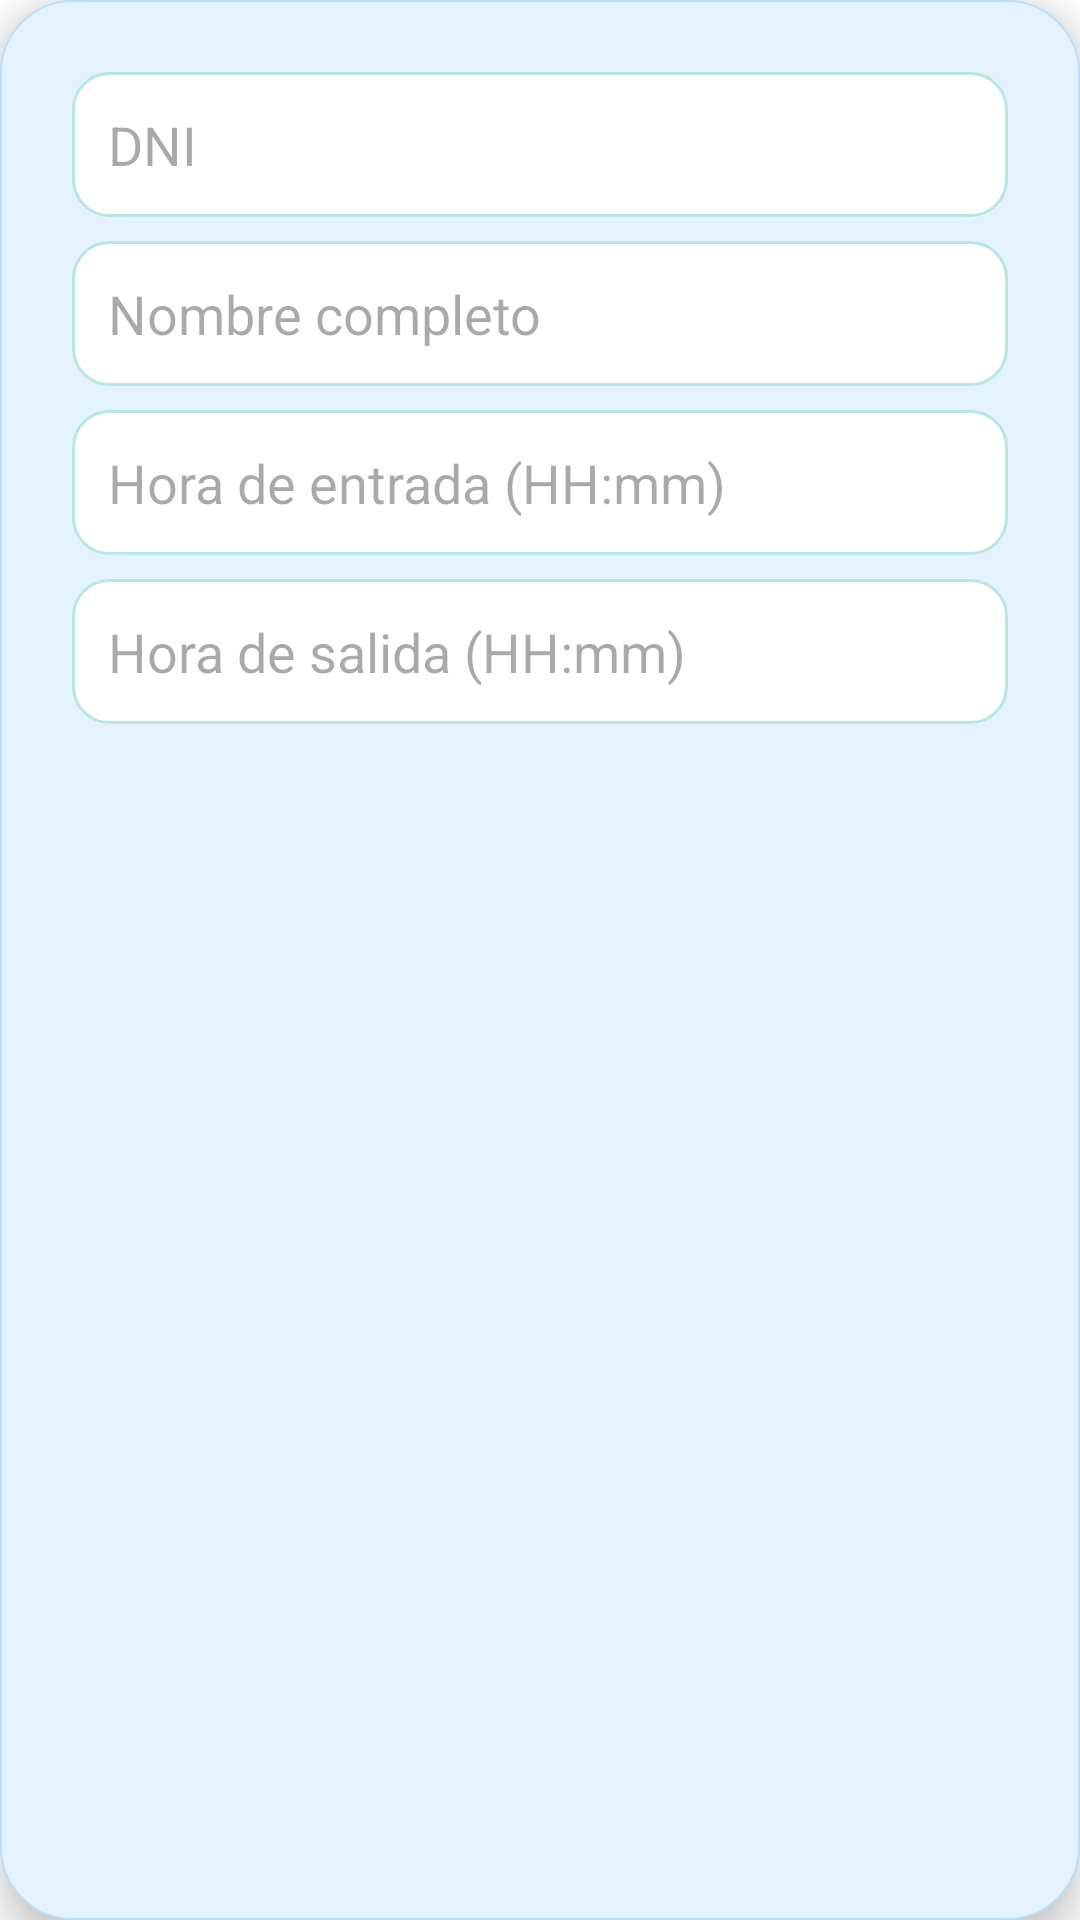

This screen was rendered from an Android layout file. Write that file and the resources it references.
<!-- AndroidManifest.xml: application theme AppTheme -->
<!-- res/layout/dialog_add_personal.xml -->
<?xml version="1.0" encoding="utf-8"?>
<LinearLayout xmlns:android="http://schemas.android.com/apk/res/android"
    android:layout_width="match_parent"
    android:layout_height="wrap_content"
    android:orientation="vertical"
    android:background="@drawable/modal_background"
    android:padding="24dp"
    android:layout_margin="16dp"
    android:elevation="8dp">

    <EditText
        android:id="@+id/etDni"
        android:layout_width="match_parent"
        android:layout_height="wrap_content"
        android:hint="DNI"
        android:inputType="number"
        android:layout_marginBottom="8dp"
        android:padding="12dp"
        android:background="@drawable/item_background" />

    <EditText
        android:id="@+id/etNombre"
        android:layout_width="match_parent"
        android:layout_height="wrap_content"
        android:hint="Nombre completo"
        android:inputType="textPersonName"
        android:layout_marginBottom="8dp"
        android:padding="12dp"
        android:background="@drawable/item_background" />

    <EditText
        android:id="@+id/etHoraEntrada"
        android:layout_width="match_parent"
        android:layout_height="wrap_content"
        android:hint="Hora de entrada (HH:mm)"
        android:inputType="time"
        android:layout_marginBottom="8dp"
        android:padding="12dp"
        android:background="@drawable/item_background" />

    <EditText
        android:id="@+id/etHoraSalida"
        android:layout_width="match_parent"
        android:layout_height="wrap_content"
        android:hint="Hora de salida (HH:mm)"
        android:inputType="time"
        android:padding="12dp"
        android:background="@drawable/item_background" />

</LinearLayout>
<!-- resources referenced by this layout -->
<resources>
  <!-- drawable item_background (drawable) -->
  <?xml version="1.0" encoding="utf-8"?>
  <shape xmlns:android="http://schemas.android.com/apk/res/android"
      android:shape="rectangle">
      <solid android:color="@color/card_background" />
      <corners android:radius="12dp" />
      <stroke
          android:width="1dp"
          android:color="@color/outline_variant" />
  </shape>
  <!-- drawable modal_background (drawable) -->
  <?xml version="1.0" encoding="utf-8"?>
  <shape xmlns:android="http://schemas.android.com/apk/res/android"
      android:shape="rectangle">
      
      
      <solid android:color="@color/ios_blue_light" />
      
      
      <corners android:radius="24dp" />
      
      
      <stroke
          android:width="0.5dp"
          android:color="@color/ios_blue_border" />
      
  </shape>
  <style name="AppTheme" parent="Theme.AsistenciaApp" />
  <color name="card_background">#FFFFFF</color>
  <color name="outline_variant">#B8E6E1</color>
  <color name="ios_blue_light">#E3F2FD</color>
  <color name="ios_blue_border">#BBDEFB</color>
  <style name="Theme.AsistenciaApp" parent="Theme.Material3.DayNight.NoActionBar">
          
          <item name="colorPrimary">@color/promesa_green</item>
          <item name="colorOnPrimary">@color/white</item>
          <item name="colorPrimaryContainer">@color/promesa_light</item>
          <item name="colorOnPrimaryContainer">@color/promesa_dark</item>
          
          
          <item name="colorSecondary">@color/promesa_secondary</item>
          <item name="colorOnSecondary">@color/white</item>
          <item name="colorSecondaryContainer">@color/surface_variant</item>
          <item name="colorOnSecondaryContainer">@color/text_primary</item>
          
          
          <item name="colorTertiary">@color/promesa_accent</item>
          <item name="colorOnTertiary">@color/white</item>
          <item name="colorTertiaryContainer">@color/success_background</item>
          <item name="colorOnTertiaryContainer">@color/success_color</item>
          
          
          <item name="colorError">@color/error_color</item>
          <item name="colorOnError">@color/white</item>
          <item name="colorErrorContainer">@color/error_background</item>
          <item name="colorOnErrorContainer">@color/error_color</item>
          
          
          <item name="colorSurface">@color/surface_color</item>
          <item name="colorOnSurface">@color/text_primary</item>
          <item name="colorSurfaceVariant">@color/surface_variant</item>
          <item name="colorOnSurfaceVariant">@color/text_secondary</item>
          
          
          <item name="android:colorBackground">@color/background_color</item>
          <item name="colorOnBackground">@color/text_primary</item>
          
          
          <item name="colorOutline">@color/outline_color</item>
          <item name="colorOutlineVariant">@color/outline_variant</item>
          
          
          <item name="android:statusBarColor">@color/promesa_green</item>
          <item name="android:navigationBarColor">@color/promesa_green</item>
          <item name="android:windowLightStatusBar">false</item>
          <item name="android:windowLightNavigationBar">false</item>
      </style>
  <color name="promesa_green">#1a8a7a</color>
  <color name="white">#FFFFFF</color>
  <color name="promesa_light">#2db5a5</color>
  <color name="promesa_dark">#0f2d32</color>
  <color name="promesa_secondary">#64748B</color>
  <color name="surface_variant">#F0F9F8</color>
  <color name="text_primary">#1C1B1F</color>
  <color name="promesa_accent">#1a8a7a</color>
  <color name="success_background">#E8F5F4</color>
  <color name="success_color">#1a8a7a</color>
  <color name="error_color">#D32F2F</color>
  <color name="error_background">#FFEBEE</color>
  <color name="surface_color">#FFFFFF</color>
  <color name="text_secondary">#49454F</color>
  <color name="background_color">#FFFFFF</color>
  <color name="outline_color">#1a8a7a</color>
</resources>
